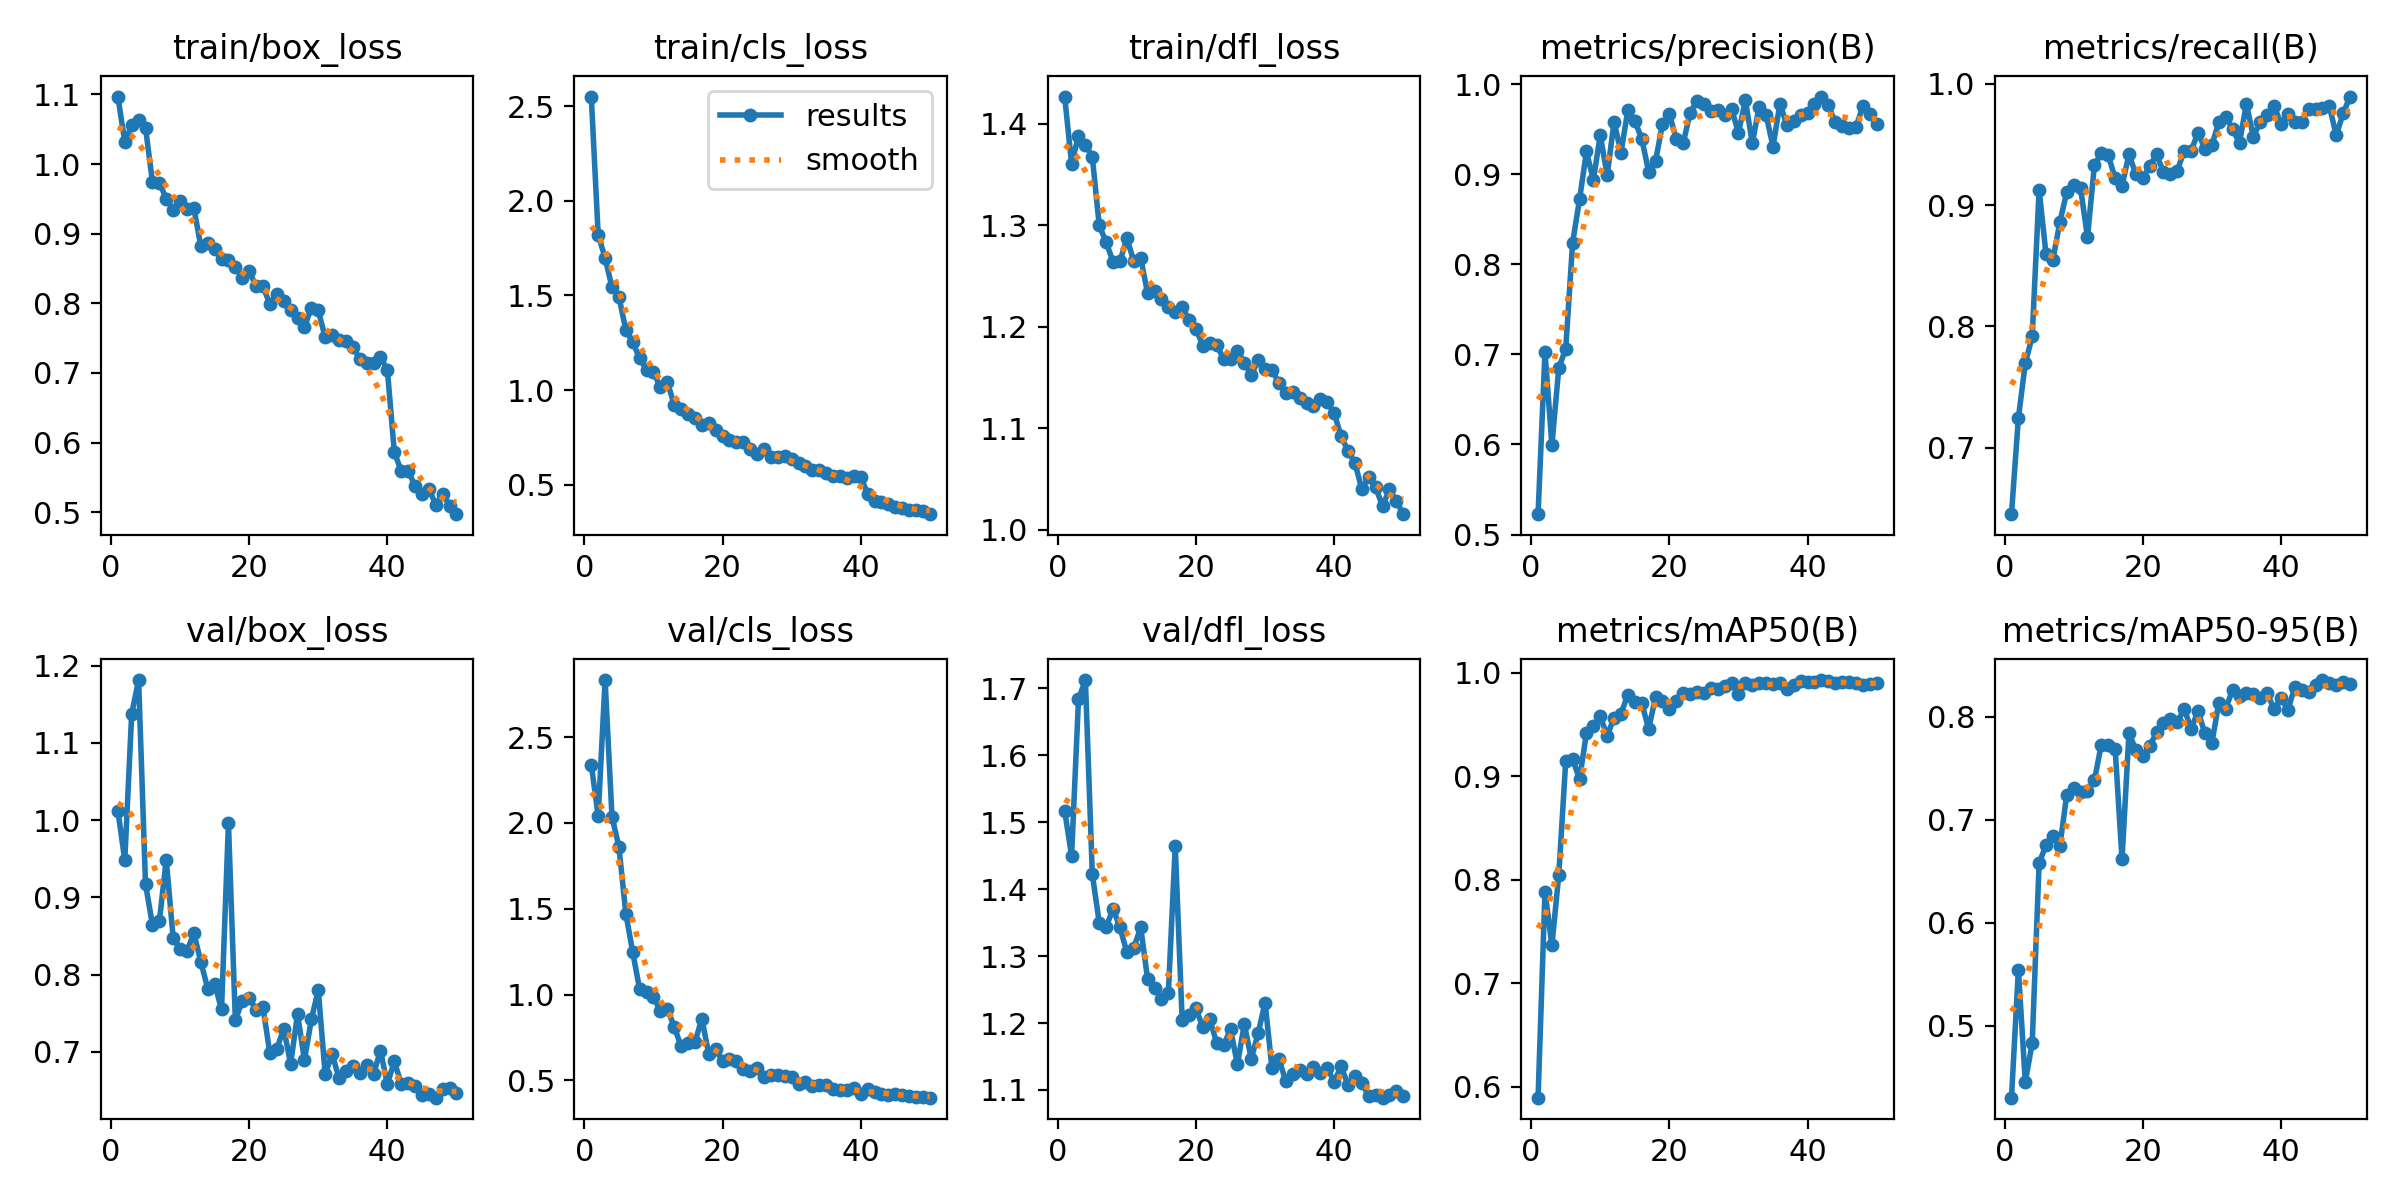

Values plotted in this chart, from the file beside it:
epoch, time, train/box_loss, train/cls_loss, train/dfl_loss, metrics/precision(B), metrics/recall(B), metrics/mAP50(B), metrics/mAP50-95(B), val/box_loss, val/cls_loss, val/dfl_loss, lr/pg0, lr/pg1, lr/pg2
1, 238.8, 1.097, 2.55, 1.427, 0.5227, 0.6454, 0.5895, 0.4302, 1.012, 2.34, 1.517, 0.0003657, 0.0003657, 0.0003657
2, 497.7, 1.032, 1.82, 1.36, 0.7027, 0.7245, 0.7886, 0.5544, 0.948, 2.041, 1.45, 0.0007215, 0.0007215, 0.0007215
3, 736.2, 1.056, 1.699, 1.388, 0.5995, 0.7696, 0.7365, 0.4456, 1.138, 2.833, 1.683, 0.001063, 0.001063, 0.001063
4, 973.2, 1.063, 1.542, 1.379, 0.685, 0.7918, 0.805, 0.4832, 1.181, 2.035, 1.712, 0.001045, 0.001045, 0.001045
5, 1216, 1.052, 1.493, 1.367, 0.7061, 0.9125, 0.9143, 0.6578, 0.9171, 1.861, 1.422, 0.001023, 0.001023, 0.001023
6, 1496, 0.9747, 1.318, 1.3, 0.8241, 0.8595, 0.9164, 0.6751, 0.8646, 1.472, 1.35, 0.001001, 0.001001, 0.001001
7, 1740, 0.9732, 1.253, 1.283, 0.8719, 0.8551, 0.8972, 0.6839, 0.8689, 1.246, 1.343, 0.000979, 0.000979, 0.000979
8, 1993, 0.9504, 1.168, 1.264, 0.9252, 0.8859, 0.9416, 0.6743, 0.9485, 1.031, 1.37, 0.000957, 0.000957, 0.000957
9, 2242, 0.9342, 1.107, 1.264, 0.8936, 0.9107, 0.9481, 0.7243, 0.8474, 1.014, 1.343, 0.000935, 0.000935, 0.000935
10, 2519, 0.9474, 1.094, 1.287, 0.9433, 0.9167, 0.9577, 0.731, 0.8333, 0.9828, 1.306, 0.000913, 0.000913, 0.000913
11, 2820, 0.9349, 1.016, 1.264, 0.8988, 0.9139, 0.9392, 0.7266, 0.831, 0.906, 1.312, 0.000891, 0.000891, 0.000891
12, 3145, 0.9369, 1.045, 1.267, 0.9582, 0.8734, 0.9563, 0.728, 0.8532, 0.9183, 1.343, 0.000869, 0.000869, 0.000869
13, 4369, 0.8821, 0.9217, 1.233, 0.9239, 0.9328, 0.9603, 0.7381, 0.8167, 0.8124, 1.266, 0.000847, 0.000847, 0.000847
14, 4627, 0.8871, 0.9006, 1.235, 0.9715, 0.9428, 0.9788, 0.7728, 0.7819, 0.6987, 1.253, 0.000825, 0.000825, 0.000825
15, 4860, 0.8778, 0.8748, 1.227, 0.9591, 0.941, 0.9713, 0.7724, 0.7882, 0.7171, 1.236, 0.000803, 0.000803, 0.000803
16, 5094, 0.8635, 0.8511, 1.219, 0.9395, 0.9222, 0.9707, 0.7688, 0.7548, 0.7212, 1.244, 0.000781, 0.000781, 0.000781
17, 5337, 0.862, 0.8154, 1.214, 0.9029, 0.9157, 0.9457, 0.6615, 0.996, 0.8592, 1.464, 0.000759, 0.000759, 0.000759
18, 5582, 0.8525, 0.825, 1.22, 0.9147, 0.9419, 0.9761, 0.784, 0.7411, 0.6542, 1.204, 0.000737, 0.000737, 0.000737
19, 5814, 0.837, 0.7892, 1.206, 0.9553, 0.9253, 0.9723, 0.7676, 0.7656, 0.6801, 1.212, 0.000715, 0.000715, 0.000715
20, 6042, 0.8458, 0.7555, 1.198, 0.9666, 0.9223, 0.9644, 0.7612, 0.7696, 0.613, 1.222, 0.000693, 0.000693, 0.000693
21, 6271, 0.8249, 0.7375, 1.181, 0.9394, 0.9319, 0.9726, 0.7714, 0.7544, 0.6248, 1.194, 0.000671, 0.000671, 0.000671
22, 6504, 0.8242, 0.7253, 1.183, 0.9341, 0.9419, 0.9801, 0.7846, 0.7576, 0.6109, 1.206, 0.000649, 0.000649, 0.000649
23, 6731, 0.7987, 0.7263, 1.182, 0.9682, 0.927, 0.9794, 0.7933, 0.6978, 0.5685, 1.17, 0.000627, 0.000627, 0.000627
24, 6956, 0.8137, 0.6875, 1.168, 0.9812, 0.9252, 0.9815, 0.7975, 0.7037, 0.5547, 1.167, 0.0006051, 0.0006051, 0.0006051
25, 7185, 0.8027, 0.6617, 1.168, 0.9783, 0.9284, 0.9805, 0.7948, 0.7301, 0.5703, 1.19, 0.0005831, 0.0005831, 0.0005831
26, 7411, 0.7907, 0.6907, 1.176, 0.9704, 0.9449, 0.9855, 0.8071, 0.6845, 0.5184, 1.138, 0.0005611, 0.0005611, 0.0005611
27, 7646, 0.7783, 0.6446, 1.164, 0.9717, 0.9447, 0.984, 0.7882, 0.7486, 0.5337, 1.199, 0.0005391, 0.0005391, 0.0005391
28, 7872, 0.7661, 0.646, 1.152, 0.9656, 0.9597, 0.9875, 0.8052, 0.6895, 0.5299, 1.146, 0.0005171, 0.0005171, 0.0005171
29, 8098, 0.7936, 0.6516, 1.167, 0.9725, 0.946, 0.9899, 0.7836, 0.7419, 0.5229, 1.185, 0.0004951, 0.0004951, 0.0004951
30, 8326, 0.7898, 0.6338, 1.158, 0.9458, 0.9494, 0.9796, 0.7741, 0.7799, 0.521, 1.23, 0.0004731, 0.0004731, 0.0004731
31, 8552, 0.751, 0.6128, 1.157, 0.982, 0.9682, 0.9902, 0.8134, 0.6707, 0.4795, 1.132, 0.0004511, 0.0004511, 0.0004511
32, 8777, 0.7544, 0.6009, 1.144, 0.9344, 0.9729, 0.9882, 0.8075, 0.6973, 0.4921, 1.146, 0.0004291, 0.0004291, 0.0004291
33, 9004, 0.748, 0.5767, 1.134, 0.9751, 0.9626, 0.99, 0.826, 0.6658, 0.4687, 1.113, 0.0004071, 0.0004071, 0.0004071
34, 9228, 0.7459, 0.5775, 1.136, 0.9658, 0.9512, 0.9898, 0.8203, 0.6745, 0.4724, 1.124, 0.0003851, 0.0003851, 0.0003851
35, 9455, 0.7376, 0.5634, 1.13, 0.9306, 0.9835, 0.9894, 0.8233, 0.6821, 0.471, 1.13, 0.0003631, 0.0003631, 0.0003631
36, 9682, 0.7205, 0.5491, 1.124, 0.9783, 0.9562, 0.9897, 0.8222, 0.672, 0.4499, 1.123, 0.0003411, 0.0003411, 0.0003411
37, 9911, 0.7139, 0.5444, 1.121, 0.9545, 0.9687, 0.9846, 0.8182, 0.6827, 0.4463, 1.135, 0.0003191, 0.0003191, 0.0003191
38, 10138, 0.7143, 0.5377, 1.129, 0.9589, 0.9745, 0.9883, 0.8225, 0.6713, 0.4421, 1.126, 0.0002971, 0.0002971, 0.0002971
39, 10366, 0.7225, 0.5464, 1.125, 0.9652, 0.9818, 0.9917, 0.8072, 0.7014, 0.4567, 1.133, 0.0002751, 0.0002751, 0.0002751
40, 10588, 0.7045, 0.5393, 1.115, 0.9684, 0.9667, 0.9908, 0.8183, 0.6581, 0.4207, 1.112, 0.0002531, 0.0002531, 0.0002531
41, 10814, 0.5867, 0.453, 1.092, 0.9775, 0.9754, 0.991, 0.8065, 0.6874, 0.4477, 1.135, 0.0002311, 0.0002311, 0.0002311
42, 11043, 0.5589, 0.4157, 1.077, 0.9861, 0.9686, 0.9928, 0.8285, 0.6588, 0.4348, 1.107, 0.0002091, 0.0002091, 0.0002091
43, 11269, 0.5593, 0.4107, 1.066, 0.9767, 0.9682, 0.9917, 0.8261, 0.6594, 0.4221, 1.121, 0.0001871, 0.0001871, 0.0001871
44, 11492, 0.5378, 0.3984, 1.04, 0.9576, 0.979, 0.9904, 0.8234, 0.6553, 0.415, 1.11, 0.0001651, 0.0001651, 0.0001651
45, 11717, 0.5264, 0.384, 1.052, 0.9537, 0.9788, 0.9913, 0.8302, 0.6438, 0.4196, 1.091, 0.0001431, 0.0001431, 0.0001431
46, 11942, 0.5339, 0.3762, 1.042, 0.9513, 0.9803, 0.9906, 0.8354, 0.6447, 0.4147, 1.093, 0.0001211, 0.0001211, 0.0001211
47, 12164, 0.5106, 0.3656, 1.023, 0.9522, 0.9816, 0.9904, 0.8326, 0.6406, 0.4067, 1.089, 9.91012e-05, 9.91012e-05, 9.91012e-05
48, 12430, 0.5263, 0.3658, 1.039, 0.9756, 0.9575, 0.9882, 0.8308, 0.6514, 0.4053, 1.093, 7.71034e-05, 7.71034e-05, 7.71034e-05
49, 12675, 0.5095, 0.3619, 1.028, 0.9665, 0.9756, 0.9892, 0.8333, 0.6531, 0.4027, 1.098, 5.51056e-05, 5.51056e-05, 5.51056e-05
50, 12922, 0.4971, 0.345, 1.015, 0.9557, 0.9894, 0.9895, 0.8311, 0.6471, 0.3989, 1.091, 3.31078e-05, 3.31078e-05, 3.31078e-05
